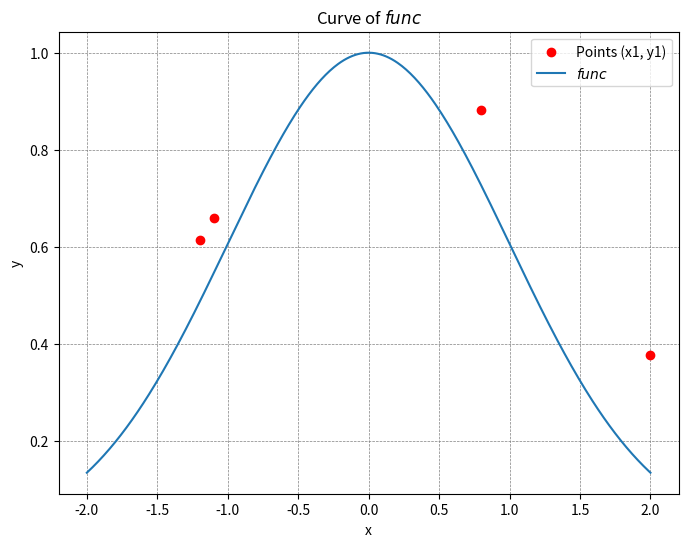

Reproduce this figure in Python.
import matplotlib.pyplot as plt
import numpy as np


# 定义函数
def func(x, mu=0, sigma=1):
    return np.exp(-((x - mu) ** 2) / (2 * sigma**2))


# 生成 x 值
x = np.linspace(-2, 2, 400)
# 生成 y 值
y = func(x)


x1 = np.array([-1.2, -1.1, 0.8, 2])
y1 = func(x1, mu=np.mean(x1), sigma=np.std(x1))


# 绘制曲线
plt.figure(figsize=(8, 6))
plt.title("Curve of $func$")
plt.xlabel("x")
plt.ylabel("y")

plt.scatter(x1, y1, color="red", zorder=5, label="Points (x1, y1)")
plt.plot(x, y, label=r"$func$")

plt.grid(color="gray", linestyle="--", linewidth=0.5)
plt.legend()
plt.show()
